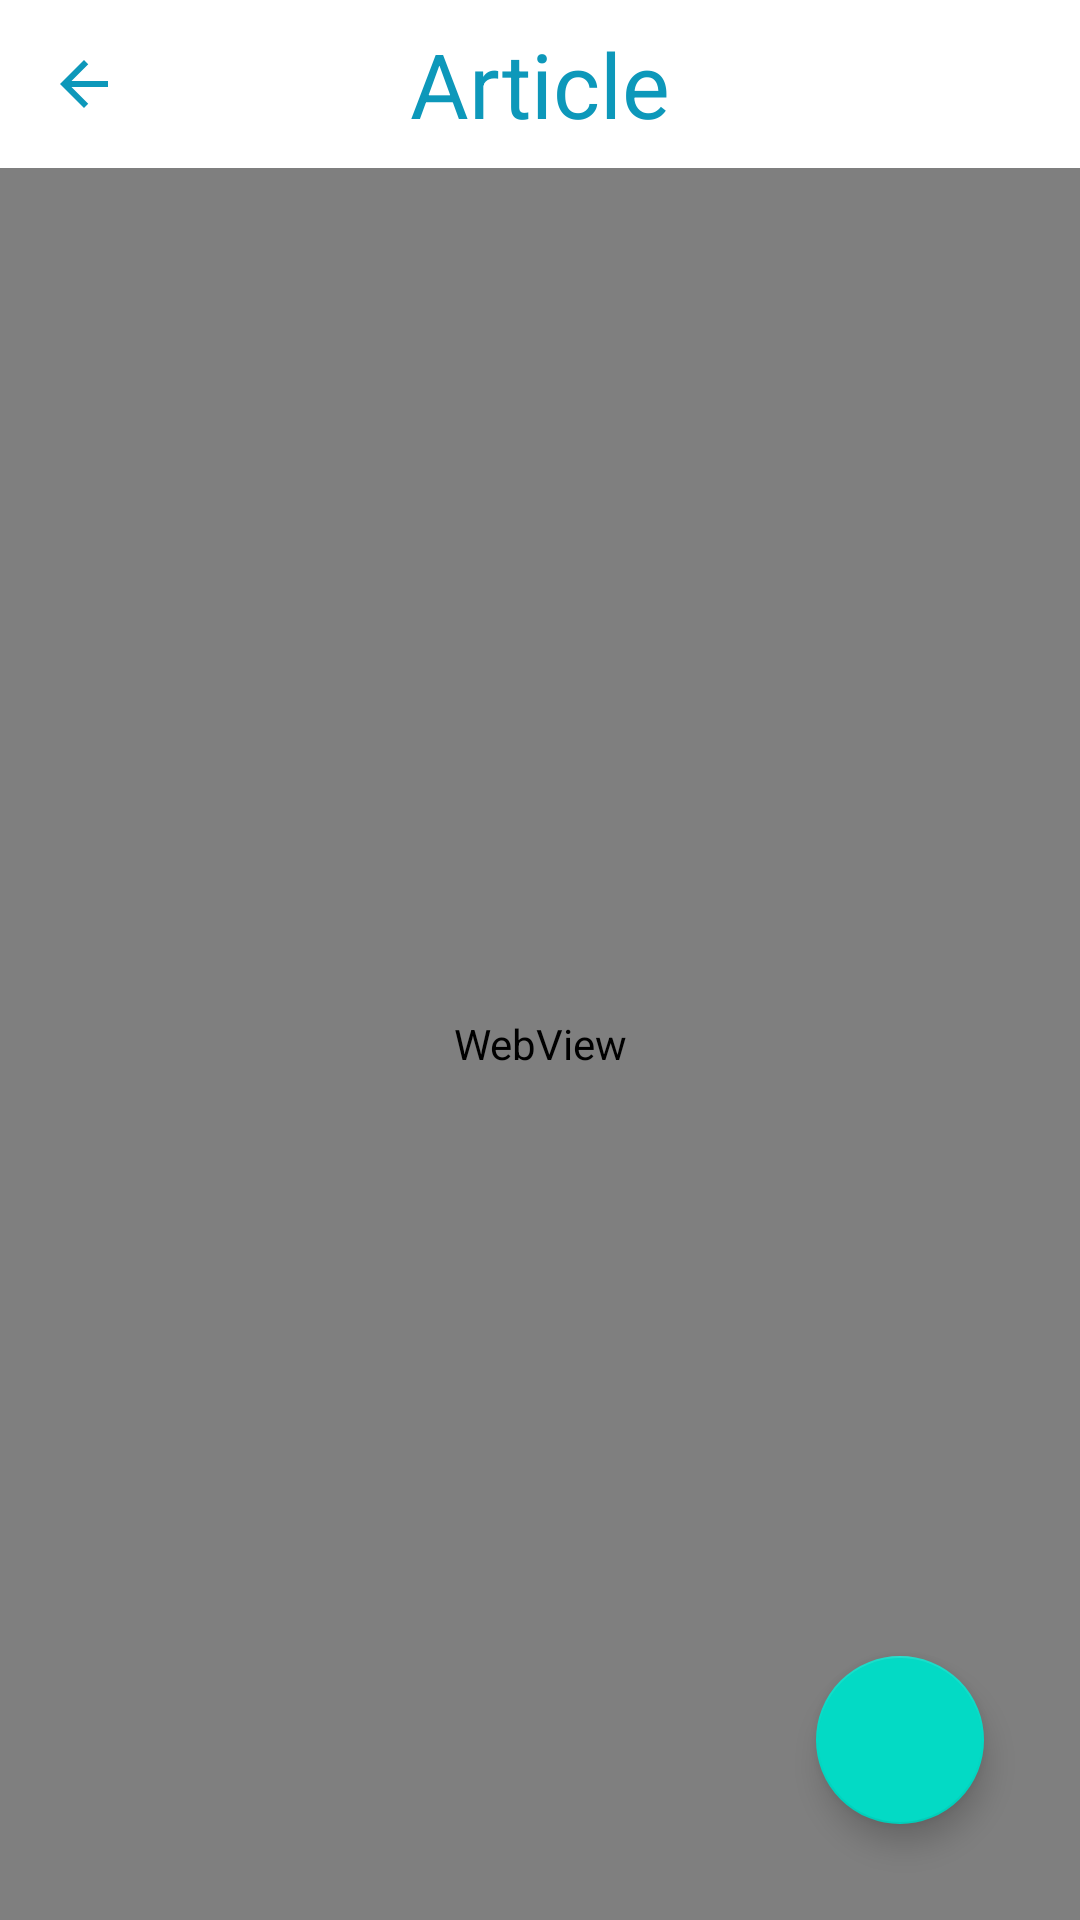

Write the Android layout XML for this screen, with the resource values it uses.
<!-- AndroidManifest.xml: application theme Theme.NewsApp -->
<!-- res/layout/fragment_article.xml -->
<?xml version="1.0" encoding="utf-8"?>
<androidx.constraintlayout.widget.ConstraintLayout xmlns:android="http://schemas.android.com/apk/res/android"
    xmlns:app="http://schemas.android.com/apk/res-auto"
    xmlns:tools="http://schemas.android.com/tools"
    android:layout_width="match_parent"
    android:layout_height="match_parent">

    <androidx.appcompat.widget.Toolbar
        android:id="@+id/TopNavBar"
        android:layout_width="match_parent"
        android:layout_height="wrap_content"
        android:textAlignment="center"
        app:layout_constraintEnd_toEndOf="parent"
        app:layout_constraintHorizontal_bias="1.0"
        app:layout_constraintStart_toStartOf="parent"

        app:layout_constraintTop_toTopOf="parent">

        <ImageView
            android:id="@+id/back_button"
            android:layout_width="wrap_content"
            android:layout_height="wrap_content"
            android:src="@drawable/baseline_arrow_back_24" />

        <TextView
            android:id="@+id/articleTextToolBar"
            android:layout_width="wrap_content"
            android:layout_height="wrap_content"
            android:layout_gravity="center"
            android:text="@string/article"
            android:textColor="#0D98BA"
            android:textSize="30sp"

            />
    </androidx.appcompat.widget.Toolbar>


    <WebView
        android:id="@+id/webView"
        android:layout_width="match_parent"
        android:layout_height="0dp"
        app:layout_constraintBottom_toBottomOf="parent"
        app:layout_constraintEnd_toEndOf="parent"
        app:layout_constraintStart_toStartOf="parent"
        app:layout_constraintTop_toBottomOf="@+id/TopNavBar" />

    <com.google.android.material.floatingactionbutton.FloatingActionButton
        android:id="@+id/fab"
        android:layout_width="wrap_content"
        android:layout_height="wrap_content"
        android:src="@drawable/ic_favorite"
        app:fabSize="normal"
        android:layout_marginBottom="32dp"
        android:layout_marginEnd="32dp"
        app:layout_constraintBottom_toBottomOf="parent"
        app:layout_constraintEnd_toEndOf="parent" />

</androidx.constraintlayout.widget.ConstraintLayout>
<!-- resources referenced by this layout -->
<resources>
  <!-- drawable baseline_arrow_back_24 (drawable) -->
  <vector android:autoMirrored="true" android:height="24dp"
      android:tint="#0D98BA" android:viewportHeight="24"
      android:viewportWidth="24" android:width="24dp" xmlns:android="http://schemas.android.com/apk/res/android">
      <path android:fillColor="@android:color/white" android:pathData="M20,11H7.83l5.59,-5.59L12,4l-8,8 8,8 1.41,-1.41L7.83,13H20v-2z"/>
  </vector>
  <string name="article">Article</string>
  <style name="Theme.NewsApp" parent="Theme.MaterialComponents.DayNight.NoActionBar">
          
          <item name="colorPrimary">#0D98BA</item>
          <item name="colorPrimaryVariant">#0D98BA</item>
          <item name="colorOnPrimary">@color/white</item>
          
          <item name="colorSecondary">@color/teal_200</item>
          <item name="colorSecondaryVariant">@color/teal_700</item>
          <item name="colorOnSecondary">@color/white</item>
          
          <item name="android:statusBarColor">?attr/colorPrimaryVariant</item>
          
  
          </style>
  <color name="white">#FFFFFFFF</color>
  <color name="teal_200">#FF03DAC5</color>
  <color name="teal_700">#FF018786</color>
</resources>
